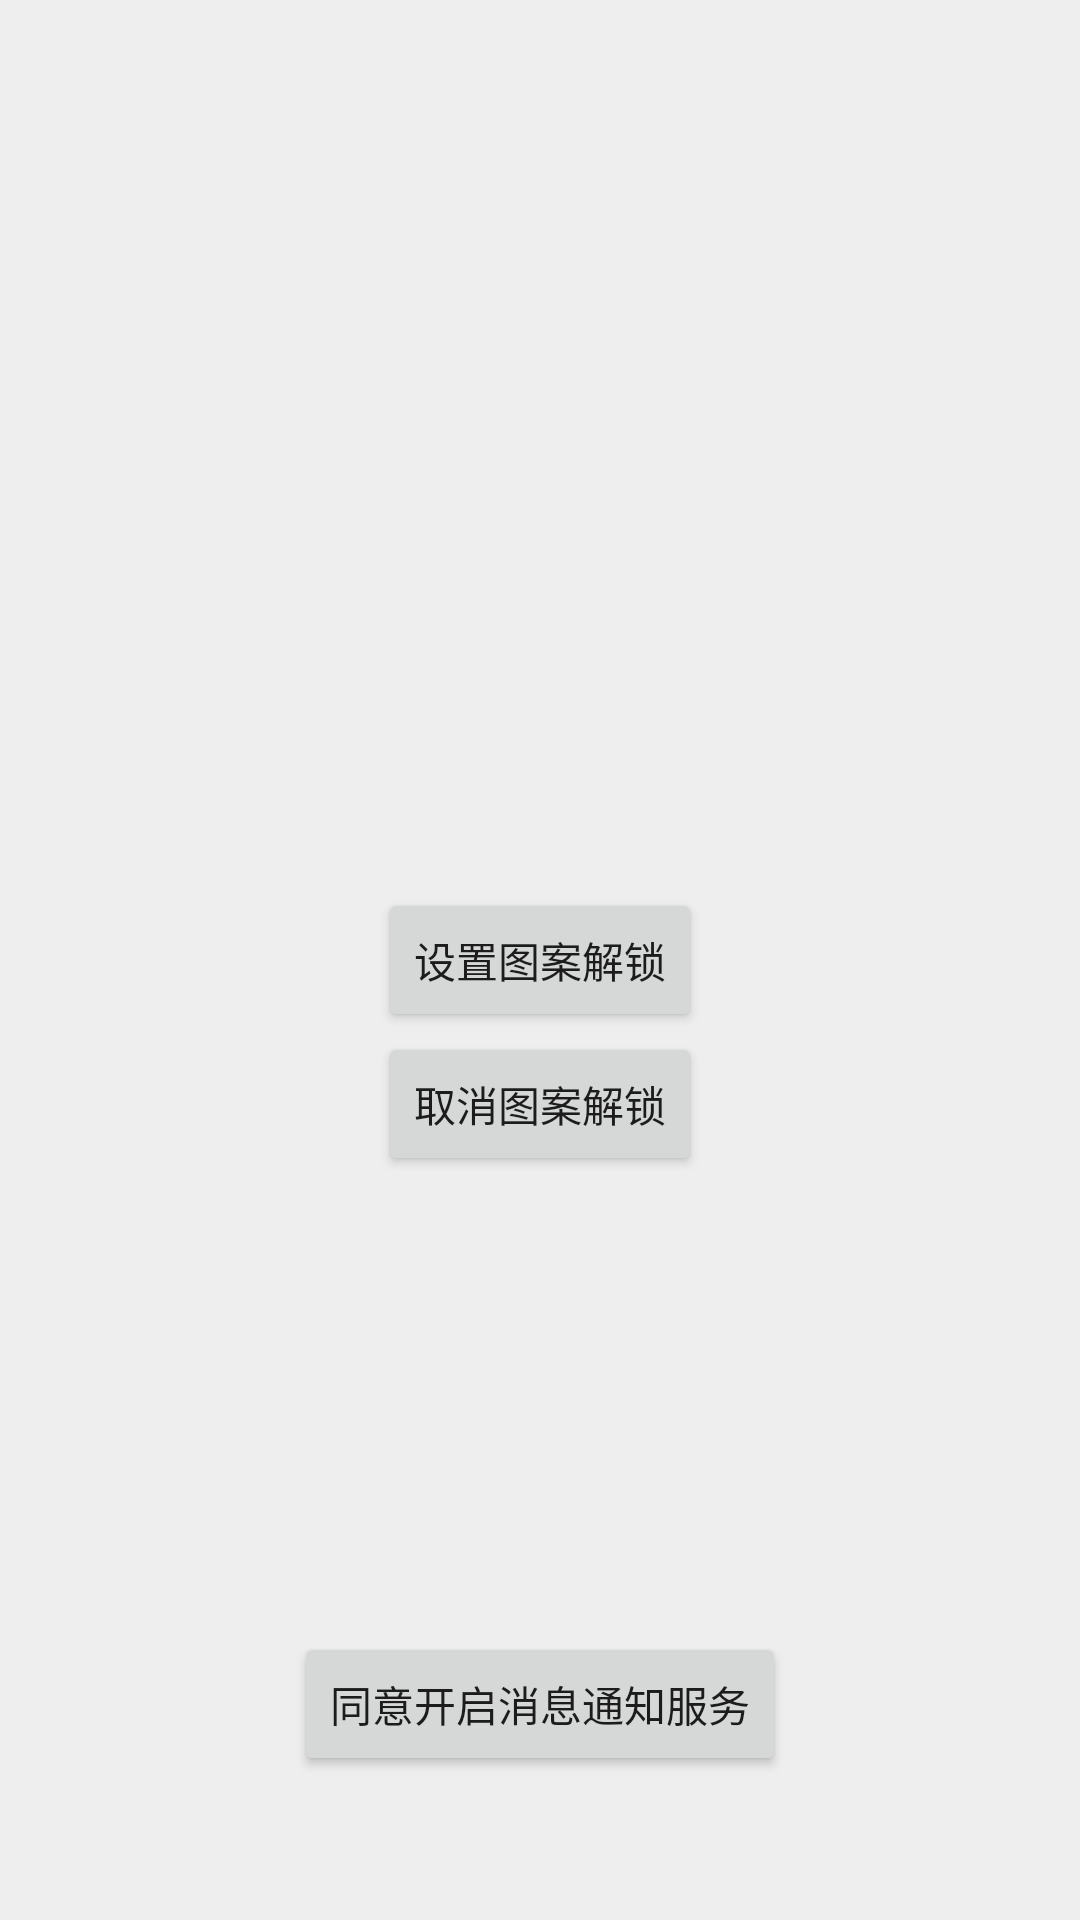

Android layout source for this screen:
<!-- AndroidManifest.xml: application theme AppTheme -->
<!-- res/layout/activity_main.xml -->
<?xml version="1.0" encoding="utf-8"?>
<RelativeLayout xmlns:android="http://schemas.android.com/apk/res/android"
    android:layout_width="match_parent"
    android:background="#7Fe0e0e0"
    android:layout_height="match_parent">


    <Button
        android:id="@+id/button"
        android:layout_width="wrap_content"
        android:layout_height="wrap_content"
        android:layout_centerInParent="true"
        android:onClick="onSetUpGustureLock"
        android:text="设置图案解锁" />

    <Button
        android:layout_width="wrap_content"
        android:layout_height="wrap_content"
        android:layout_alignStart="@+id/button"
        android:layout_below="@+id/button"
        android:onClick="onCancelGustureLock"
        android:text="取消图案解锁" />


    <Button
        android:layout_width="wrap_content"
        android:layout_height="wrap_content"
        android:layout_alignParentBottom="true"
        android:layout_centerHorizontal="true"
        android:layout_marginBottom="48dp"
        android:onClick="onStartNotificationService"
        android:text="同意开启消息通知服务" />
</RelativeLayout>
<!-- resources referenced by this layout -->
<resources>
  <style name="AppTheme" parent="Theme.AppCompat.Light.NoActionBar">
          
          <item name="colorPrimary">@color/colorPrimary</item>
          <item name="colorPrimaryDark">@color/colorPrimaryDark</item>
          <item name="colorAccent">@color/colorAccent</item>
      </style>
  <color name="colorPrimary">#3F51B5</color>
  <color name="colorPrimaryDark">#303F9F</color>
  <color name="colorAccent">#FF4081</color>
</resources>
